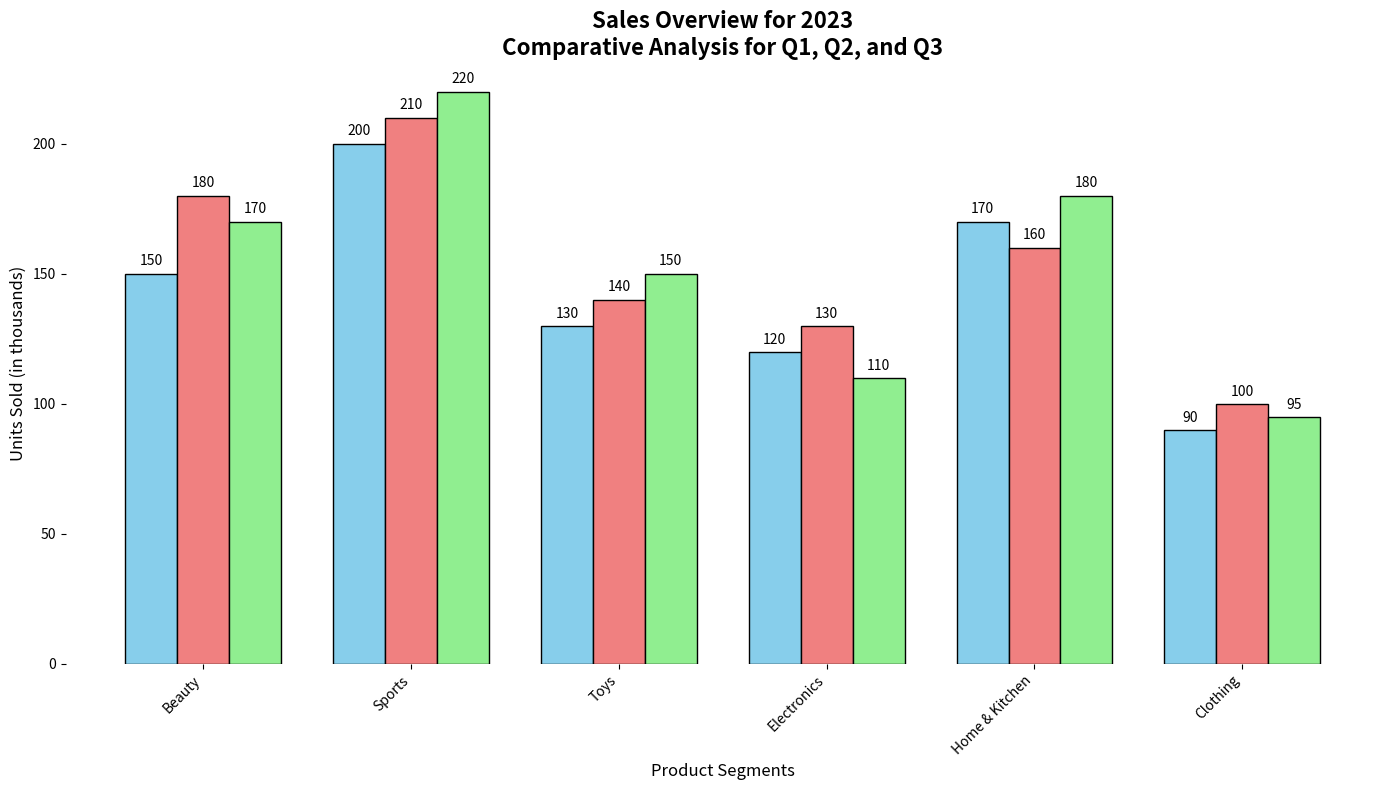

Python code for this plot:
import matplotlib.pyplot as plt
import numpy as np

categories = ['Beauty', 'Sports', 'Toys', 'Electronics', 'Home & Kitchen', 'Clothing']
sales_q1 = np.array([150, 200, 130, 120, 170, 90])
sales_q2 = np.array([180, 210, 140, 130, 160, 100])
sales_q3 = np.array([170, 220, 150, 110, 180, 95])

fig, ax = plt.subplots(figsize=(14, 8))
width = 0.25
x = np.arange(len(categories))

bars1 = ax.bar(x - width, sales_q1, width, color='skyblue', edgecolor='black')
bars2 = ax.bar(x, sales_q2, width, color='lightcoral', edgecolor='black')
bars3 = ax.bar(x + width, sales_q3, width, color='lightgreen', edgecolor='black')

for bar in bars1 + bars2 + bars3:
    yval = bar.get_height()
    ax.text(bar.get_x() + bar.get_width()/2, yval + 2, int(yval), ha='center', va='bottom')

ax.set_xlabel('Product Segments', fontsize=12)
ax.set_ylabel('Units Sold (in thousands)', fontsize=12)
ax.set_title('Sales Overview for 2023\nComparative Analysis for Q1, Q2, and Q3', fontsize=16, fontweight='bold')
ax.set_xticks(x)
ax.set_xticklabels(categories, rotation=45, ha='right')

ax.yaxis.grid(False)
ax.spines['top'].set_visible(False)
ax.spines['right'].set_visible(False)
ax.spines['left'].set_visible(False)
ax.spines['bottom'].set_visible(False)

plt.tight_layout()
plt.show()
